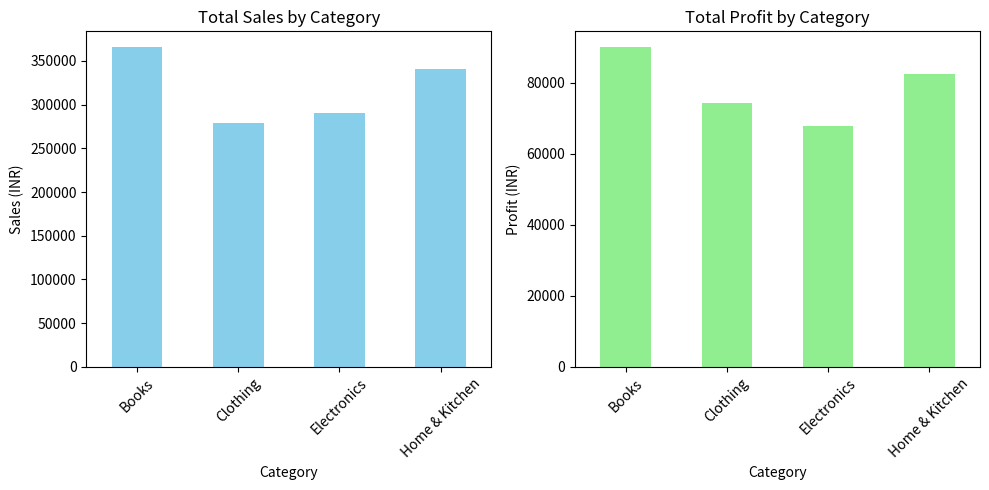

Source code (Python):
import matplotlib.pyplot as plt
import numpy as np
import pandas as pd

# Step 1: Simulate Sample E-Commerce Dataset
np.random.seed(42)
categories = ['Electronics', 'Clothing', 'Home & Kitchen', 'Books']
regions = ['North', 'South', 'East', 'West']

data = {
    'Order_ID': range(1001, 1201),
    'Category': np.random.choice(categories, 200),
    'Region': np.random.choice(regions, 200),
    'Quantity': np.random.randint(1, 5, 200),
    'Unit_Price': np.random.uniform(200, 5000, 200).round(2),
    'Discount': np.random.choice([0.0, 0.05, 0.1, 0.2], 200, p=[0.5, 0.3, 0.1, 0.1]),
}

df = pd.DataFrame(data)

# Step 2: Data Cleaning & Feature Engineering
df['Total_Sales'] = (df['Quantity'] * df['Unit_Price']) * (1 - df['Discount'])
df['Total_Sales'] = df['Total_Sales'].round(2)

# Assume profit is 30% of sales minus discount impact
df['Profit'] = (df['Total_Sales'] * np.random.uniform(0.1, 0.4, 200)).round(2)

print('--- First 5 Rows of Processed Data ---')
print(df.head())

# Step 3: Business Insights / Aggregations
print('\n--- Total Sales & Profit by Category ---')
category_summary = (
    df.groupby('Category')[['Total_Sales', 'Profit']].sum().round(2)
)
print(category_summary)

print('\n--- Regional Performance ---')
region_summary = df.groupby('Region')[['Total_Sales', 'Profit']].sum().round(2)
print(region_summary)

# Step 4: Data Visualization
plt.figure(figsize=(10, 5))

# Sales by Category Chart
plt.subplot(1, 2, 1)
category_summary['Total_Sales'].plot(kind='bar', color='skyblue')
plt.title('Total Sales by Category')
plt.ylabel('Sales (INR)')
plt.xticks(rotation=45)

# Profit by Category Chart
plt.subplot(1, 2, 2)
category_summary['Profit'].plot(kind='bar', color='lightgreen')
plt.title('Total Profit by Category')
plt.ylabel('Profit (INR)')
plt.xticks(rotation=45)

plt.tight_layout()
plt.savefig('sales_analysis_chart.png')
print(
    '\n[Success] Analysis complete! Chart saved as "sales_analysis_chart".'
)
